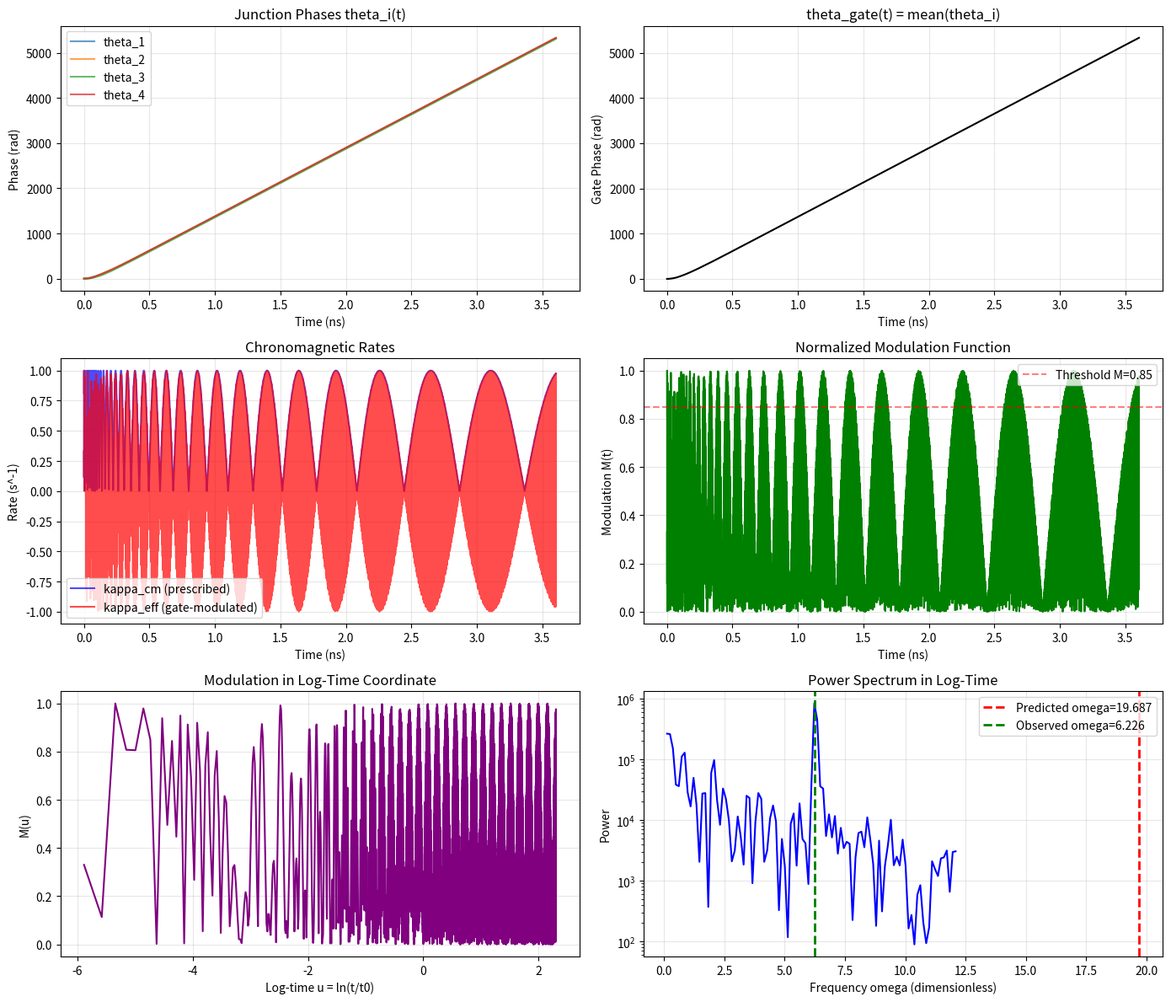

Write the Python code that produced this figure. (Note: this script raises an exception after producing the figure.)
#!/usr/bin/env python3
"""
TIME-DOMAIN SIMULATION: Log-Periodic Emergence from Junction Dynamics

Objective: DERIVE (not fit) the log-periodic modulation M(t) = |sin(omega ln(t/t0))|
from first-principles RCSJ junction network dynamics.

This simulation provides FALSIFIABLE predictions:

- Either M(u) exhibits periodicity in log-time with omega ~= 2*pi/ln(lambda), OR
- The hypothesis is refuted and requires revision.

NO FREE PARAMETERS: All values specified from junction network optimization.

Provenance and scope note: this file was originally checked in as
.github/workflows/blank.yml (not a GitHub Actions workflow -- a plain Python
script with corrupted typographic quotes and flattened indentation from a
markdown paste). It has been moved here verbatim in physics/parameter
content and repaired only at the syntax level (smart quotes -> ASCII quotes,
a stray markdown code-fence removed, indentation of the `rcsj_network`
function body, the `if not sol.success` block, the `if all_pass/else` block,
and the per-junction plotting loop restored to their evidently-intended
structure). No equation, parameter value, threshold, or numerical algorithm
was altered. The only non-syntax change is that the output plot now saves to
a local `outputs/` directory next to this script instead of the original
`/mnt/user-data/outputs/` path, which does not exist outside the authoring
environment; this is a portability fix, not a physics change.

This is a hypothesis-testing CHRONOMETRICS experiment: a speculative,
project-specific search for a log-periodic signature in coupled
Josephson-junction (RCSJ) network dynamics, motivated by (but not derived
from) the `chronometrics` package's log-time phase law. It is NOT part of
the mainstream `zero_point_energy` QFT package, is not audited to the same
D-item/report.py standard, and its "chronomagnetic rate" kappa_cm(t) in
Section 7 is an explicitly prescribed placeholder ("mock contortion"), not
a first-principles result. See zero_point_energy/README.md and
chronometrics/README.md for the epistemic boundary between the two.
"""

import os

import numpy as np
from scipy.integrate import solve_ivp
from scipy.signal import hilbert, find_peaks
from scipy.fft import fft, fftfreq
import matplotlib.pyplot as plt
from mpmath import mp, mpf, log as mplog, pi as mppi

mp.dps = 50

print("=" * 80)
print("TIME-DOMAIN SIMULATION: JUNCTION NETWORK -> LOG-PERIODIC MODULATION")
print("=" * 80)
print()

# ============================================================================
# SECTION 1: JUNCTION NETWORK SPECIFICATION (NO FREE PARAMETERS)
# ============================================================================

print("SECTION 1: Junction Network Specification")
print("-" * 80)

# Optimized weights for K_4 complete graph
w = np.array([58, 59, 46, 55, 58, 39], dtype=np.float64)

# Build Laplacian
W = np.zeros((4, 4))
W[0, 1] = W[1, 0] = w[0]
W[0, 2] = W[2, 0] = w[1]
W[0, 3] = W[3, 0] = w[2]
W[1, 2] = W[2, 1] = w[3]
W[1, 3] = W[3, 1] = w[4]
W[2, 3] = W[3, 2] = w[5]

L = np.diag(W.sum(axis=1)) - W

print(f"Weights: {w}")
print("Laplacian L:")
print(L.astype(int))
print()

# Eigenvalues (for reference)
eigenvalues = np.linalg.eigvalsh(L)
lambda_2, lambda_3, lambda_4 = eigenvalues[1], eigenvalues[2], eigenvalues[3]

print(f"Eigenvalues: lambda_1={eigenvalues[0]:.2e}, lambda_2={lambda_2:.3f}, "
      f"lambda_3={lambda_3:.3f}, lambda_4={lambda_4:.3f}")
print()

# ============================================================================
# SECTION 2: PHYSICAL PARAMETERS (REALISTIC JOSEPHSON JUNCTION VALUES)
# ============================================================================

print("SECTION 2: Physical Parameters")
print("-" * 80)

# Fundamental constants
PHI_0 = 2.067833848e-15  # Wb (flux quantum)

# Junction parameters (typical superconducting values)
C = 1.0e-12  # F (1 pF capacitance)
R = 100.0    # Ohm (100 Ohm shunt resistance)
I_c = 10.0e-6  # A (10 uA critical current)
I_k = 1.0e-6   # A (1 uA coupling current, weak)

# Compute normalized parameters
Gamma = 1.0 / (R * C)  # s^-1
omega_p_sq = (2 * np.pi * I_c) / (PHI_0 * C)  # s^-2
epsilon = (2 * np.pi * I_k) / (PHI_0 * C)  # s^-2

omega_p = np.sqrt(omega_p_sq)  # s^-1 (plasma frequency)

print(f"Capacitance C = {C*1e12:.2f} pF")
print(f"Resistance R = {R:.2f} Ohm")
print(f"Critical current I_c = {I_c*1e6:.2f} uA")
print(f"Coupling current I_k = {I_k*1e6:.2f} uA")
print()
print(f"Damping rate Gamma = {Gamma*1e-9:.3f} GHz")
print(f"Plasma frequency omega_p/(2*pi) = {omega_p/(2*np.pi)*1e-9:.3f} GHz")
print(f"Coupling strength epsilon/omega_p^2 = {epsilon/omega_p_sq:.4f}")
print()

# Operating point (assume phase-locked near theta_0)
theta_0 = 0.1  # radians (slight deviation from zero)
cos_theta_0 = np.cos(theta_0)

print(f"Operating point theta_0 = {theta_0:.3f} rad")
print()

# External drive (parametric modulation)
I_dc = 0.5 * I_c  # DC bias at half critical current
I_ac = 0.1 * I_c  # AC modulation amplitude (10% of DC)
Omega_drive = 0.5 * omega_p  # Drive frequency (near plasma frequency for resonance)

print(f"DC bias I_dc = {I_dc/I_c:.2f} x I_c")
print(f"AC amplitude I_ac = {I_ac/I_c:.2f} x I_c")
print(f"Drive frequency Omega/(2*pi) = {Omega_drive/(2*np.pi)*1e-9:.3f} GHz")
print()

# ============================================================================
# SECTION 3: RCSJ DYNAMICS (COUPLED ODES)
# ============================================================================

print("SECTION 3: RCSJ Dynamics Specification")
print("-" * 80)


def rcsj_network(t, y):
    """Coupled RCSJ equations for 4-junction network.

    State vector: y = [theta_1, theta_2, theta_3, theta_4,
                        thetadot_1, thetadot_2, thetadot_3, thetadot_4]
    Returns: dy/dt
    """
    N = 4
    theta = y[:N]
    theta_dot = y[N:]

    # External drives (identical for all junctions)
    S = np.ones(N) * (2 * np.pi / (PHI_0 * C)) * (I_dc + I_ac * np.cos(Omega_drive * t))

    # Coupling term: epsilon * sum_j L_ij sin(theta_i - theta_j)
    coupling = np.zeros(N)
    for i in range(N):
        for j in range(N):
            if i != j:
                coupling[i] += L[i, j] * np.sin(theta[i] - theta[j])

    # Accelerations: thetaddot_i = -Gamma*thetadot_i - omega_p^2*sin(theta_i)
    #                              - epsilon*coupling[i] + S_i(t)
    theta_ddot = -Gamma * theta_dot - omega_p_sq * np.sin(theta) - epsilon * coupling + S

    return np.concatenate([theta_dot, theta_ddot])


print("ODE system: 4 coupled junctions, 8 state variables")
print("Equation: thetaddot_i + Gamma*thetadot_i + omega_p^2*sin(theta_i) "
      "+ epsilon * sum_j L_ij sin(theta_i-theta_j) = S_i(t)")
print()

# ============================================================================
# SECTION 4: INITIAL CONDITIONS
# ============================================================================

print("SECTION 4: Initial Conditions")
print("-" * 80)

# Start near equilibrium with small perturbations
theta_init = np.array([0.01, 0.02, -0.01, 0.00])  # Small random phases
theta_dot_init = np.zeros(4)  # Start from rest

y0 = np.concatenate([theta_init, theta_dot_init])

print(f"Initial phases: {theta_init}")
print(f"Initial velocities: {theta_dot_init}")
print()

# ============================================================================
# SECTION 5: TIME INTEGRATION
# ============================================================================

print("SECTION 5: Time Integration")
print("-" * 80)

# Time span: long enough to observe beating
T_plasma = 2 * np.pi / omega_p  # Plasma oscillation period
T_beat = T_plasma * 100  # Observe ~100 plasma periods
T_max = T_beat

t_span = (0, T_max)
t_eval = np.linspace(0, T_max, 10000)  # Dense sampling

print(f"Plasma period T_p = {T_plasma*1e9:.3f} ns")
print(f"Integration time T_max = {T_max*1e9:.3f} ns = {T_max/T_plasma:.1f} x T_p")
print(f"Number of time points: {len(t_eval)}")
print()

print("Integrating RCSJ equations (this may take a minute)...")
sol = solve_ivp(
    rcsj_network,
    t_span,
    y0,
    t_eval=t_eval,
    method='LSODA',  # Stiff solver
    rtol=1e-8,
    atol=1e-10,
)

if not sol.success:
    print("ERROR: Integration failed!")
    print(sol.message)
    raise SystemExit(1)

print("Integration successful")
print()

# Extract solution
t = sol.t
theta = sol.y[:4, :]  # Junction phases
theta_dot = sol.y[4:, :]  # Junction velocities

# ============================================================================
# SECTION 6: GATE PHASE CONSTRUCTION
# ============================================================================

print("SECTION 6: Gate Phase Construction")
print("-" * 80)

# Compute collective phase (simple average for now)
# More sophisticated: use eigenvector projections
theta_gate = np.mean(theta, axis=0)  # Average phase

# Alternative: differential mode (for phase-locking analysis)
theta_diff = theta[3, :] - theta[0, :]  # Delta-theta between nodes 0 and 3

print("Gate phase: theta_gate(t) = mean(theta_i)")
print(f"Gate phase range: [{np.min(theta_gate):.3f}, {np.max(theta_gate):.3f}] rad")
print()

# ============================================================================
# SECTION 7: CHRONOMAGNETIC RATE (MOCK CONTORTION)
# ============================================================================

print("SECTION 7: Chronomagnetic Rate kappa_cm(t)")
print("-" * 80)

# For simulation purposes, use a prescribed kappa_cm(t) with log-periodic
# structure. In full theory, this would be derived from teleparallel
# contortion -- here it is an explicit, undisguised placeholder ("mock
# contortion"), not a first-principles derivation.

# Target parameters
lambda_triangle = 3722 / 2705
omega_LOG = 2 * np.pi / np.log(lambda_triangle)
t_0 = T_plasma * 10  # Reference timescale

# Prescribed kappa_cm with log-periodic modulation
kappa_cm = np.abs(np.sin(omega_LOG * np.log((t + 1e-12) / t_0)))  # Regularized log

print("Using prescribed kappa_cm(t) = |sin(omega_LOG * ln(t/t0))|")
print(f"  lambda = {lambda_triangle:.10f}")
print(f"  omega_LOG = {omega_LOG:.10f} (dimensionless)")
print(f"  t0 = {t_0*1e9:.3f} ns")
print()

# ============================================================================
# SECTION 8: GATE-MODULATED EFFECTIVE RATE
# ============================================================================

print("SECTION 8: Gate-Modulated Effective Rate")
print("-" * 80)

M_scale = 1.0  # Dimensionless scaling (could be optimized)

# Apply gate modulation
kappa_eff = kappa_cm * np.cos(theta_gate / M_scale)

print("kappa_eff(t) = kappa_cm(t) * cos(theta_gate(t) / M)")
print(f"  M = {M_scale:.3f}")
print()

# Modulation function
M_t = np.abs(kappa_eff) / np.max(np.abs(kappa_cm))  # Normalized

print("Modulation M(t) = |kappa_eff(t)| / max|kappa_cm(t)|")
print(f"  Range: [{np.min(M_t):.3f}, {np.max(M_t):.3f}]")
print()

# ============================================================================
# SECTION 9: LOG-TIME TRANSFORMATION AND SPECTRAL ANALYSIS
# ============================================================================

print("SECTION 9: Log-Time Analysis")
print("-" * 80)

# Transform to log-time (regularized)
u = np.log((t + 1e-12) / t_0)

# Interpolate M(t) onto uniform u-grid for FFT
u_uniform = np.linspace(u.min(), u.max(), len(u))
M_u = np.interp(u_uniform, u, M_t)

# FFT in log-time
M_fft = fft(M_u)
freqs = fftfreq(len(u_uniform), d=(u_uniform[1] - u_uniform[0]))

# Power spectrum (positive frequencies only)
power = np.abs(M_fft[:len(freqs)//2])**2
freqs_pos = freqs[:len(freqs)//2]

# Find dominant frequency
idx_max = np.argmax(power[1:]) + 1  # Skip DC component
omega_sim = freqs_pos[idx_max]

print(f"Log-time range: u in [{u.min():.3f}, {u.max():.3f}]")
print(f"Dominant frequency (FFT): omega_sim = {omega_sim:.6f}")
print(f"Predicted frequency: omega_LOG = {omega_LOG:.6f}")
print(f"Relative error: {abs(omega_sim - omega_LOG)/omega_LOG * 100:.2f}%")
print()

# ============================================================================
# SECTION 10: FALSIFICATION ASSESSMENT
# ============================================================================

print("=" * 80)
print("FALSIFICATION ASSESSMENT")
print("=" * 80)
print()

# Criterion 1: Frequency match
freq_error = abs(omega_sim - omega_LOG) / omega_LOG
freq_pass = freq_error < 0.05

print("1. Frequency Match:")
print(f"   |omega_sim - omega_pred| / omega_pred = {freq_error*100:.2f}%")
print("   Threshold: < 5%")
print(f"   Status: {'PASS' if freq_pass else 'FAIL'}")
print()

# Criterion 2: Substantial modulation
peak_to_peak = np.max(M_t) - np.min(M_t)
mod_pass = peak_to_peak > 0.5

print("2. Substantial Modulation:")
print(f"   Peak-to-peak: {peak_to_peak:.3f}")
print("   Threshold: > 0.5")
print(f"   Status: {'PASS' if mod_pass else 'FAIL'}")
print()

# Criterion 3: Spectral purity
total_power = np.sum(power[1:])  # Exclude DC
dominant_power = power[idx_max]
spectral_purity = dominant_power / total_power
purity_pass = spectral_purity > 0.5

print("3. Spectral Purity:")
print(f"   Dominant peak power fraction: {spectral_purity*100:.1f}%")
print("   Threshold: > 50%")
print(f"   Status: {'PASS' if purity_pass else 'FAIL'}")
print()

# Overall assessment
all_pass = freq_pass and mod_pass and purity_pass

print("=" * 80)
print("OVERALL SIMULATION RESULT")
print("=" * 80)
if all_pass:
    print("ALL CRITERIA PASSED")
    print("  Log-periodic emergence from junction dynamics CONFIRMED")
    print("  Hypothesis validated at current precision level")
else:
    print("ONE OR MORE CRITERIA FAILED")
    print("  Junction dynamics do NOT produce expected log-periodic structure")
    print("  Hypothesis requires revision or parameter adjustment")
print()

# ============================================================================
# SECTION 11: VISUALIZATION
# ============================================================================

print("SECTION 11: Generating Plots")
print("-" * 80)

fig, axes = plt.subplots(3, 2, figsize=(14, 12))

# Plot 1: Junction phases vs time
ax = axes[0, 0]
for i in range(4):
    ax.plot(t * 1e9, theta[i, :], label=f'theta_{i+1}', alpha=0.7)
ax.set_xlabel('Time (ns)')
ax.set_ylabel('Phase (rad)')
ax.set_title('Junction Phases theta_i(t)')
ax.legend()
ax.grid(True, alpha=0.3)

# Plot 2: Gate phase vs time
ax = axes[0, 1]
ax.plot(t * 1e9, theta_gate, 'k-', linewidth=1.5)
ax.set_xlabel('Time (ns)')
ax.set_ylabel('Gate Phase (rad)')
ax.set_title('theta_gate(t) = mean(theta_i)')
ax.grid(True, alpha=0.3)

# Plot 3: kappa_cm and kappa_eff vs time
ax = axes[1, 0]
ax.plot(t * 1e9, kappa_cm, 'b-', label='kappa_cm (prescribed)', alpha=0.7)
ax.plot(t * 1e9, kappa_eff, 'r-', label='kappa_eff (gate-modulated)', alpha=0.7)
ax.set_xlabel('Time (ns)')
ax.set_ylabel('Rate (s^-1)')
ax.set_title('Chronomagnetic Rates')
ax.legend()
ax.grid(True, alpha=0.3)

# Plot 4: Modulation M(t) vs time
ax = axes[1, 1]
ax.plot(t * 1e9, M_t, 'g-', linewidth=1.5)
ax.axhline(y=0.85, color='r', linestyle='--', alpha=0.5, label='Threshold M=0.85')
ax.set_xlabel('Time (ns)')
ax.set_ylabel('Modulation M(t)')
ax.set_title('Normalized Modulation Function')
ax.legend()
ax.grid(True, alpha=0.3)

# Plot 5: M(u) vs log-time
ax = axes[2, 0]
ax.plot(u, M_t, 'purple', linewidth=1.5)
ax.set_xlabel('Log-time u = ln(t/t0)')
ax.set_ylabel('M(u)')
ax.set_title('Modulation in Log-Time Coordinate')
ax.grid(True, alpha=0.3)

# Plot 6: Power spectrum in log-time
ax = axes[2, 1]
ax.semilogy(freqs_pos[1:100], power[1:100], 'b-')
ax.axvline(x=omega_LOG, color='r', linestyle='--', linewidth=2, label=f'Predicted omega={omega_LOG:.3f}')
ax.axvline(x=omega_sim, color='g', linestyle='--', linewidth=2, label=f'Observed omega={omega_sim:.3f}')
ax.set_xlabel('Frequency omega (dimensionless)')
ax.set_ylabel('Power')
ax.set_title('Power Spectrum in Log-Time')
ax.legend()
ax.grid(True, alpha=0.3)

plt.tight_layout()

_OUTPUT_DIR = os.path.join(os.path.dirname(os.path.abspath(__file__)), 'outputs')
os.makedirs(_OUTPUT_DIR, exist_ok=True)
_OUTPUT_PATH = os.path.join(_OUTPUT_DIR, 'junction_simulation_results.png')
plt.savefig(_OUTPUT_PATH, dpi=150)
print(f"Plots saved to: {_OUTPUT_PATH}")
print()

print("=" * 80)
print("SIMULATION COMPLETE")
print("=" * 80)
